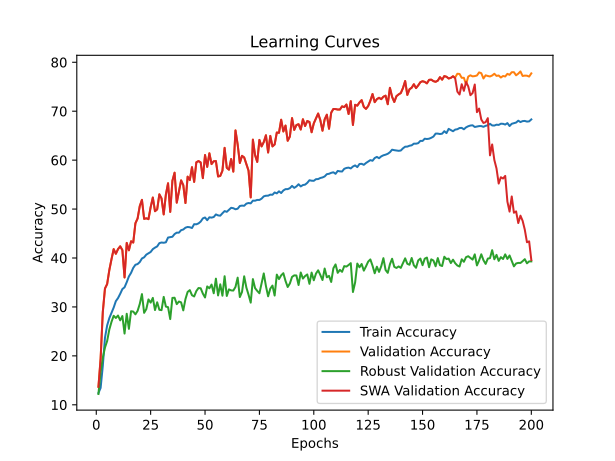

The file beside this chart, header and first rows:
time; train_accuracy; train_loss; valid_accuracy; valid_loss; valid_accuracy_robust; valid_accuracy_swa; valid_accuracy_robust_swa
74,7836; 12,4115; 2,8316; 13,6796; 2,7387; 12,2069; 13,6796; 12,2069
145,0141; 13,4438; 2,7945; 19,4290; 2,6232; 16,6724; 19,4290; 16,6724
214,4407; 17,9258; 2,8230; 28,9453; 2,3417; 19,6034; 28,9453; 19,6034
285,0128; 23,6893; 2,6686; 33,7629; 2,2346; 21,6897; 33,7629; 21,6897
354,6370; 26,2148; 2,5329; 34,6749; 2,1606; 23,0345; 34,6749; 23,0345
424,4875; 27,7103; 2,4868; 37,5297; 2,0387; 25,3793; 37,5297; 25,3793
494,6908; 28,7558; 2,4481; 39,7502; 1,9949; 26,9483; 39,7502; 26,9483
564,9991; 29,8674; 2,4191; 41,8121; 2,2695; 28,1897; 41,8121; 28,1897
634,3474; 31,1798; 2,3876; 40,8604; 1,9295; 27,7414; 40,8604; 27,7414
703,3376; 31,8063; 2,3708; 41,8121; 1,8809; 28,2414; 41,8121; 28,2414
772,4483; 32,6775; 2,3463; 42,3870; 1,8404; 27,2586; 42,3870; 27,2586
840,9146; 33,6458; 2,3240; 41,6138; 1,8678; 28,1379; 41,6138; 28,1379
909,6462; 34,0120; 2,3168; 36,0230; 2,0690; 24,5517; 36,0230; 24,5517
978,7647; 35,0530; 2,2866; 43,0809; 1,8222; 28,6034; 43,0809; 28,6034
1047,0526; 36,2309; 2,2528; 41,5741; 1,8696; 25,5172; 41,5741; 25,5172
1115,7233; 36,9654; 2,2329; 43,4179; 1,8382; 29,1207; 43,4179; 29,1207
1184,4509; 37,9844; 2,2124; 43,1602; 2,0310; 29,0517; 43,1602; 29,0517
1253,2856; 38,6175; 2,2045; 47,1055; 1,7152; 28,4828; 47,1055; 28,4828
1321,7771; 38,7608; 2,1854; 48,0769; 1,6971; 29,1897; 48,0769; 29,1897
1389,7162; 39,1711; 2,1759; 50,6146; 1,6136; 30,6207; 50,6146; 30,6207
1458,5312; 39,9034; 2,1585; 51,8834; 1,5785; 32,6207; 51,8834; 32,6207
1527,7663; 40,1394; 2,1522; 47,9976; 1,6488; 28,7931; 47,9976; 28,7931
1596,7087; 40,6864; 2,1350; 48,1166; 1,7572; 29,5517; 48,1166; 29,5517
1665,8848; 40,9732; 2,1326; 47,9381; 1,7286; 31,5345; 47,9381; 31,5345
1734,7776; 41,2334; 2,1221; 50,3767; 1,6245; 30,8793; 50,3767; 30,8793
1804,0099; 41,8135; 2,1070; 52,3592; 1,5796; 31,8448; 52,3592; 31,8448
1871,5821; 42,1201; 2,1003; 49,5638; 1,6148; 29,3621; 49,5638; 29,3621
1939,9062; 42,3672; 2,0967; 49,9405; 1,6213; 30,9483; 49,9405; 30,9483
2008,6353; 43,0399; 2,0868; 53,0135; 1,5271; 29,4138; 53,0135; 29,4138
2076,5265; 43,1634; 2,0752; 52,1808; 1,5582; 29,3448; 52,1808; 29,3448
2145,2188; 43,1127; 2,0759; 48,9096; 1,6456; 32,0517; 48,9096; 32,0517
2213,8792; 43,2075; 2,0706; 52,9738; 1,4976; 30,0690; 52,9738; 30,0690
2282,8526; 44,1803; 2,0501; 55,2736; 1,4611; 29,9483; 55,2736; 29,9483
2351,0087; 44,2663; 2,0477; 49,4251; 1,6384; 27,5172; 49,4251; 27,5172
2420,0688; 44,3413; 2,0440; 55,7891; 1,4361; 31,8448; 55,7891; 31,8448
2488,4561; 44,8949; 2,0290; 57,4346; 1,4106; 31,8793; 57,4346; 31,8793
2556,5729; 45,1838; 2,0240; 51,3085; 1,5906; 30,5690; 51,3085; 30,5690
2625,2809; 45,1772; 2,0234; 53,5488; 1,5222; 31,1034; 53,5488; 31,1034
2694,6694; 45,6867; 2,0142; 55,8684; 1,4487; 30,9310; 55,8684; 30,9310
2763,1473; 45,8213; 2,0084; 54,8969; 1,4695; 29,2931; 54,8969; 29,2931
2832,4786; 46,1963; 1,9988; 51,2292; 1,5868; 31,6034; 51,2292; 31,6034
2901,4853; 46,3418; 1,9916; 56,6217; 1,4018; 33,0690; 56,6217; 33,0690
2970,6245; 46,2845; 1,9921; 55,9278; 1,4699; 33,4310; 55,9278; 33,4310
3039,5096; 46,1301; 1,9943; 58,5646; 1,4000; 32,3966; 58,5646; 32,3966
3107,6897; 46,9153; 1,9799; 55,5511; 1,4431; 32,1379; 55,5511; 32,1379
3175,9952; 46,8844; 1,9765; 59,5559; 1,3134; 33,2414; 59,5559; 33,2414
3243,8027; 47,0719; 1,9708; 59,8136; 1,3176; 33,8621; 59,8136; 33,8621
3311,2746; 47,4447; 1,9593; 59,5361; 1,3311; 33,8103; 59,5361; 33,8103
3379,6025; 48,0954; 1,9534; 56,3243; 1,4208; 32,7241; 56,3243; 32,7241
3448,6770; 48,2829; 1,9458; 61,0428; 1,2898; 31,9310; 61,0428; 31,9310
3516,7808; 47,7270; 1,9537; 58,6241; 1,3770; 34,1897; 58,6241; 34,1897
3585,5540; 48,3204; 1,9424; 61,3997; 1,2825; 33,8103; 61,3997; 33,8103
3654,0975; 48,2542; 1,9447; 59,1990; 1,3488; 34,5690; 59,1990; 34,5690
3722,3266; 48,3755; 1,9423; 59,7740; 1,3131; 32,7931; 59,7740; 32,7931
3792,0663; 48,9071; 1,9282; 59,8136; 1,3200; 35,7759; 59,8136; 35,7759
3860,8152; 48,7064; 1,9296; 56,6614; 1,4148; 32,3448; 56,6614; 32,3448
3930,4427; 48,6512; 1,9304; 56,7803; 1,4313; 34,6207; 56,7803; 34,6207
3999,4573; 49,1431; 1,9215; 57,8509; 1,3704; 32,2931; 57,8509; 32,2931
4067,8096; 49,5886; 1,9083; 62,5099; 1,2347; 36,2759; 62,5099; 36,2759
4136,0707; 49,4386; 1,9156; 58,4259; 1,3840; 32,2414; 58,4259; 32,2414
... 140 more rows
